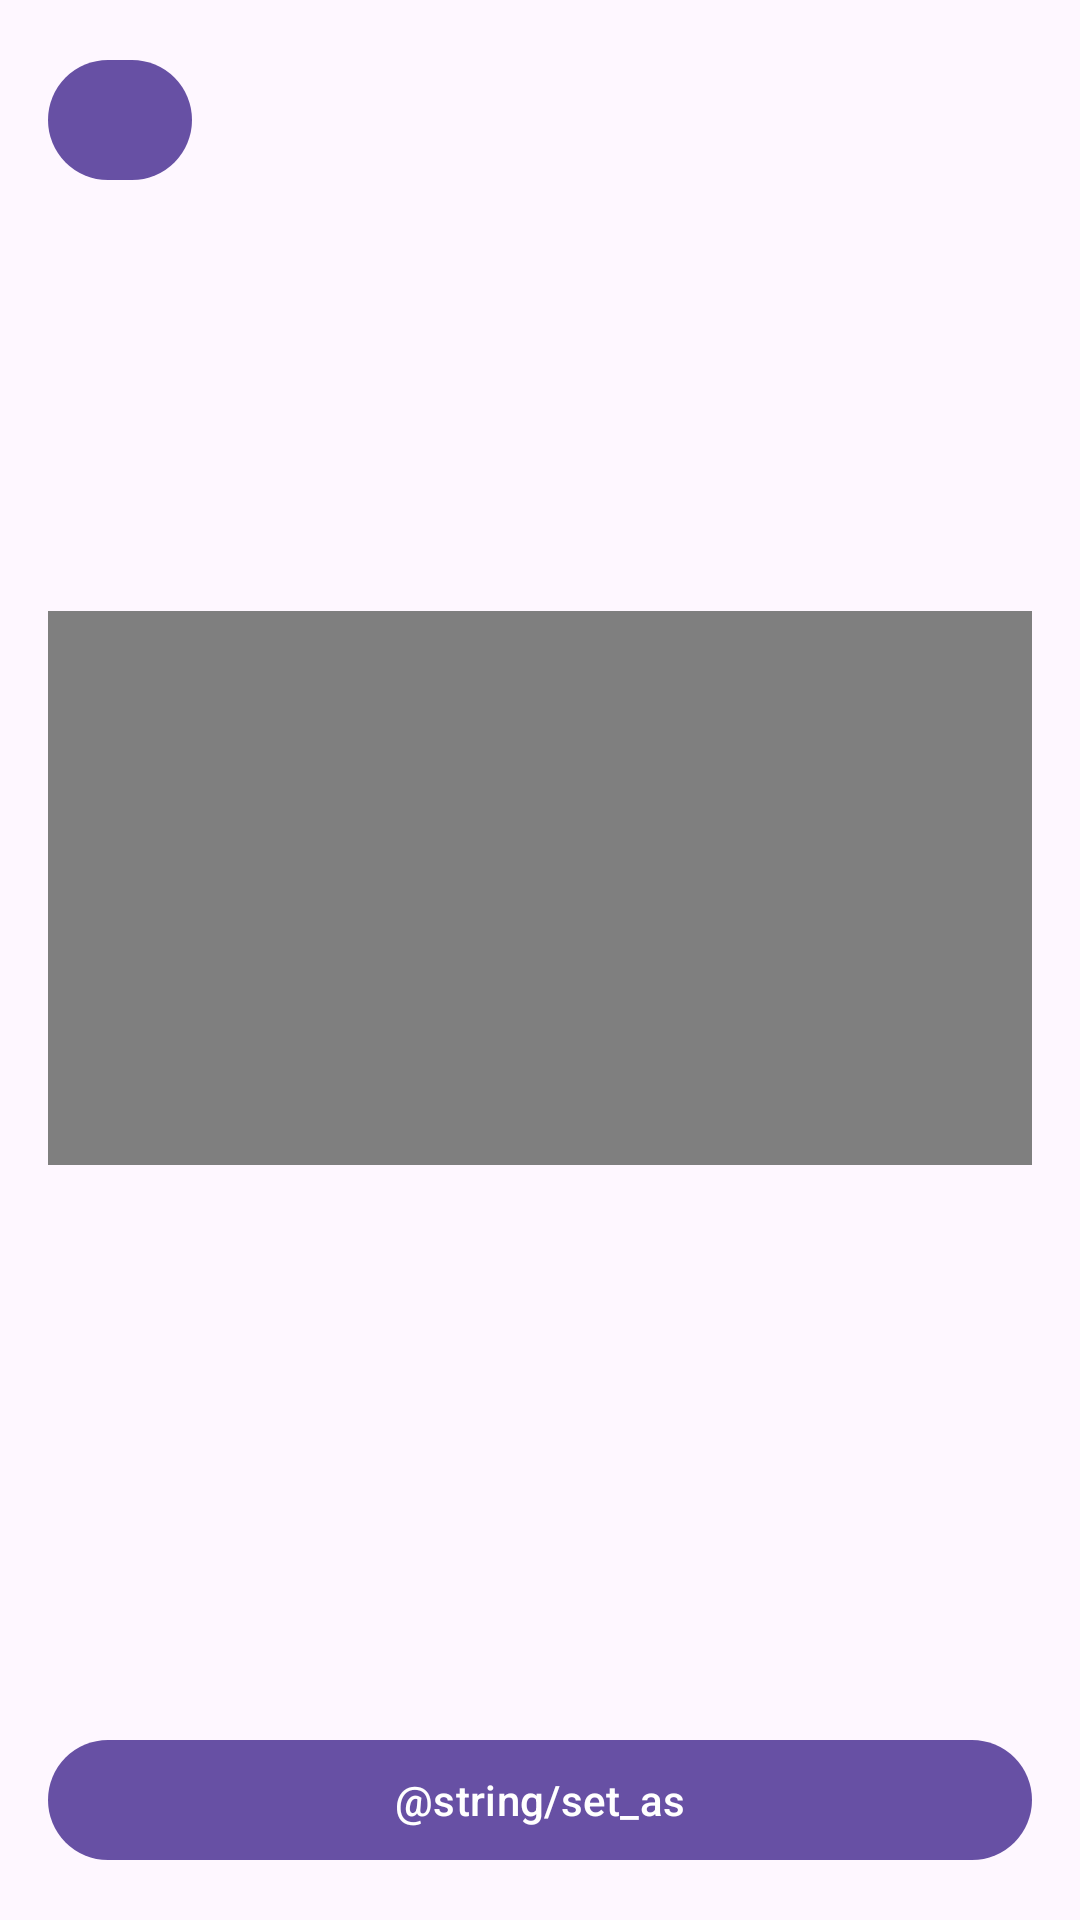

Android layout source for this screen:
<!-- AndroidManifest.xml: application theme AppTheme1 -->
<!-- res/layout/activity_image_view.xml -->
<?xml version="1.0" encoding="utf-8"?>
<androidx.constraintlayout.widget.ConstraintLayout
    xmlns:android="http://schemas.android.com/apk/res/android"
    xmlns:app="http://schemas.android.com/apk/res-auto"
    xmlns:tools="http://schemas.android.com/tools"
    android:layout_width="match_parent"
    android:layout_height="match_parent"
    android:padding="16dp">

    
    <VideoView
        android:id="@+id/videoView"
        android:layout_width="0dp"
        android:layout_height="0dp"
        app:layout_constraintBottom_toTopOf="@id/buttonSetAs"
        app:layout_constraintDimensionRatio="16:9"
        app:layout_constraintEnd_toEndOf="parent"
        app:layout_constraintStart_toStartOf="parent"
        app:layout_constraintTop_toTopOf="parent" />

    
    <com.google.android.material.button.MaterialButton
        android:id="@+id/backButton"
        android:layout_width="48dp"
        android:layout_height="48dp"
        app:cornerRadius="24dp"
        app:icon="@drawable/back"
        app:iconTint="@color/background_color_pricing"
        app:layout_constraintStart_toStartOf="parent"
        app:layout_constraintTop_toTopOf="parent"
        android:backgroundTint="@null"
        android:foreground="?attr/selectableItemBackgroundBorderless"
        android:clickable="true"
        android:focusable="true" />

    
    <com.google.android.material.button.MaterialButton
        android:id="@+id/buttonSetAs"
        android:layout_width="0dp"
        android:layout_height="wrap_content"
        android:text="@string/set_as"
        app:cornerRadius="20dp"
        app:iconTint="#303759"
        app:layout_constraintBottom_toBottomOf="parent"
        app:layout_constraintEnd_toEndOf="parent"
        app:layout_constraintStart_toStartOf="parent" />

</androidx.constraintlayout.widget.ConstraintLayout>
<!-- resources referenced by this layout -->
<resources>
  <color name="background_color_pricing">#FFFFFF</color>
  <style name="AppTheme1" parent="Theme.MaterialComponents.Light.NoActionBar">
          
      </style>
</resources>
